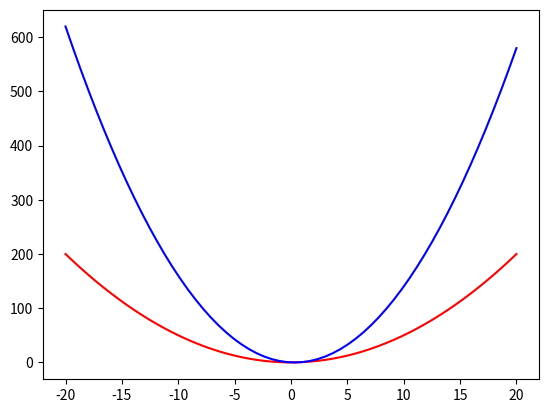

Generate this figure with matplotlib:
########################################
#This is my contribution to the project#
########################################
"""
Created on Sat Apr 24 19:31:12 2021

[redacted]
"""

import matplotlib.pyplot as plt
import numpy as num
import math as mt

plt.close('all')

#Experimenting with the linearly spaced numbers
x = num.linspace(-20,20,60)

#This is for part 1a
y1 = x/2
#y2 = mt.floor(y1) + 1 commented due to TypeError

####################
#This is for setting the axes at the center
#Code from scriptverse.academy
####################
fig = plt.figure()
ax = fig.add_subplot(1, 1, 1)
ax.spines['left'].set_position('center')
ax.spines['bottom'].set_position('zero')
ax.spines['right'].set_color('none')
ax.spines['top'].set_color('none')
ax.xaxis.set_ticks_position('bottom')
ax.yaxis.set_ticks_position('left')

plt.title('Graph 1A')
plt.plot(x, y1, 'r')
#plt.plot(x, y2, 'b') 

plt.show()
plt.close() #This is for closing the plot after showing it

#I skipped to part 1c
y5 = x**2
y6 = 3*x*(x-2)
y7 = 4*(x**2)

plt.plot(x, y5, 'r', label = 'y=x^2')
plt.plot(x, y6, 'g', label = 'y=3x(x-2)')
plt.plot(x, y7, 'b', label = 'y=4x^2')

plt.legend(loc='upper center')

plt.show()
plt.close()

#I skipped to part 1d
y8 = y5/2
y9 = (x*(3*x-2))/2

plt.plot(x, y8, 'r', label = 'y=(x^2)/2')
plt.plot(x, y9, 'b', label = 'y=(x(3x-2))/2')
